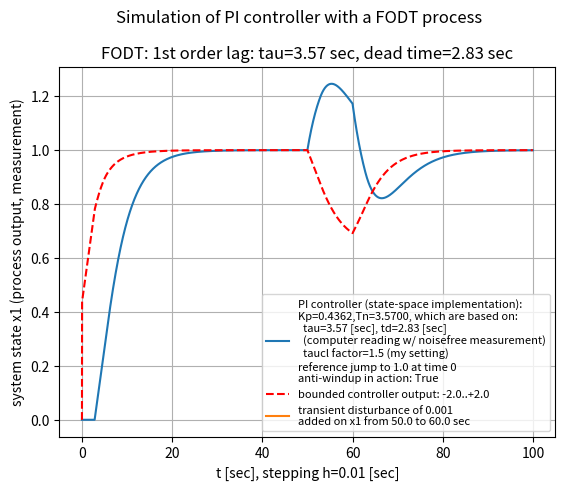

Reproduce this figure in Python.
# -*- coding: utf-8 -*-
"""
2025-03-19/20

3.5g2_PI-control_of_FODT_process - state-space solution.py


Based on programs:
    3.5e1_PI-control-loop_with_2nd_order_lag_process_non-state-space.py
    3.5g1_PI-control-loop_with_first-order-dead-time_(FODT)_process.py
    4.1_two-point_control_with_dead_time.py


tests: looks OK and very similar to the non-state-space solution in program
       3.5g1_PI-control-loop_with_first-order-dead-time_(FODT)_process.py
       Anti-windup and controller output bounding have not been tested here!


[redacted]
"""

import numpy as np
import matplotlib.pyplot as plt
from matplotlib import font_manager


# ini values:
tstart = 0.0
h = 0.01  # delta t

BOUND = True  # True = bounded controller output (for dead time process)
U_MAX = 2.0   # absolute; org 2.0

ANTIWINDUPACTION = True

# PT1 process coefficients (part of FODT):
# numerator polynomial:   b0
# denominator polynomial: (a1*s + a0)
# 2025-03-19: with K = 1.0, a0 = 1.0 => a1 = tau = 3.57, see from below
b0 = 1.0
a0 = 1.0
a1 = 3.57


# PI controller parameters:
#   using Lambda Tuning here only for 1xPT1:
#     Controller Gain Kc = tau/(gp x (taucl + td))
#     Integral Time Ti = tau
# =>
tau=3.57  # [sec]; from computer evaluation of the process step response
gp=1.0
taucl_factor = 1.5  # org: 3.0; 1.5 for faster control
taucl=taucl_factor*tau
td=2.83  # [sec]; from computer evaluation of the process step response
# =>
Kp = tau/(gp * (taucl + td))
Tn = tau

PERC63 = 0.63  # 63% of total PV change

DELAY = int(td/h)   # dead time in time steps


STEPS = 10000
tstop = STEPS * h + tstart
t = np.arange(tstart,tstop,h)
x1ss = np.zeros([STEPS])  # ss = state-space
x1ss_noise = np.zeros([STEPS])  # same variable with potential noise
x2ss = np.zeros([STEPS])

# input signal into deadtime process block:
u = np.zeros([DELAY], dtype = float)
u_ss = np.zeros([STEPS])  # just for reporting the controller output

r = np.zeros([STEPS])  # set point
r[:] = 1.0
r[0] = 0.0  # here, set point jump at second point in time


# w_1 = 1.0  # jump of reference value at t = 0


# transient disturbance:
TRANSIENT_DISTURBANCE = True
t_dist_start_t = 50.0
t_dist_stop_t  = 60.0
t_dist_start   = t_dist_start_t / h
t_dist_stop    = t_dist_stop_t / h
DIST_VAL = 0.001


# set point drop:
SP_DROP = False
if SP_DROP is True:
    SP_DROP_T = 50  # sec
    SP_DROP_STEP = int(SP_DROP_T/h)

NOISE = False
SIGMA = 0.01  # org 0.01; sigma of noisy measurement
if NOISE is True:
    x1_noise = 1.0 + np.random.normal(0.0, SIGMA, STEPS)  # multiplicative noise
else:
    x1_noise = np.zeros([STEPS])
    x1_noise[:] = 1.0


def DIFF_EQU(x_1, y_, k_):
    '''
    calculate f1, f2: first order ODE's
    '''

    f1 = -a0/a1*x_1 + b0/a1*y_  # PT1 term
    f2 = r[k_] - x_1  # control error for I-part of PI controller
    return f1, f2


# system simulation loop:
for k in range(1,STEPS):

    # u_ = 1.0      # for simulation of a bump test

    # set point drop to 0.5:
    if SP_DROP is True:
        if k >= SP_DROP_STEP:
            r[k] = 0.5

    # PI controller algo:
    e1 = r[k] - x1ss[k-1] + x2ss[k-1]/Tn
    u_ = Kp * e1

    ANTIWINDUP = False
    if BOUND is True:
        if abs(u_) > U_MAX:
            u_ = np.sign(u_) * U_MAX
            ANTIWINDUP = True

    if ANTIWINDUPACTION is True:
        if ANTIWINDUP is False:
            u_ = Kp*(r[k] - x1ss[k-1] + x2ss[k-1]/Tn)
        else:
            u_ = Kp*(r[k] - x1ss[k-1])
            x2ss[k-1] = 0.0  # ??? correct
    else:
        u_ = Kp*(r[k] - x1ss[k-1] + x2ss[k-1]/Tn)


    u_ss[k] = u_  # just for reporting the controller output

    # deadtime simulation loop:
    u[0] = u_
    for m in range(DELAY-1,0,-1):
        u[m] = u[m-1]
    y = u[-1]  # output of deadtime process block

    # "de-noise": noise has no memory, at least not in this solution:
    x1ss[k-1] = x1ss[k-1] / x1_noise[k-1]


    # using Runge–Kutta method:
    x1_ = x1ss[k-1]
    x2_ = x2ss[k-1]
    f1_, f2_ = DIFF_EQU(x1_, y, k)

    k1 = h * f1_
    l1 = h * f2_
    x1_ = x1ss[k-1] + k1 / 2.0
    x2_ = x2ss[k-1] + l1 / 2.0
    f1_, f2_ = DIFF_EQU(x1_, y, k)

    k2 = h * f1_
    l2 = h * f2_
    x1_ = x1ss[k-1] + k2 / 2.0
    x2_ = x2ss[k-1] + l2 / 2.0
    f1_, f2_ = DIFF_EQU(x1_, y, k)

    k3 = h * f1_
    l3 = h * f2_
    x1_ = x1ss[k-1] + k3 / 2.0
    x2_ = x2ss[k-1] + l3 / 2.0
    f1_, f2_ = DIFF_EQU(x1_, y, k)

    k4 = h * f1_
    l4 = h * f2_
    x1_ = x1ss[k-1] + (k1 + 2.0*k2 + 2.0*k3 + k4) / 6.0
    x2_ = x2ss[k-1] + (l1 + 2.0*l2 + 2.0*l3 + l4) / 6.0

    x1ss[k] = x1_ * x1_noise[k]
    x2ss[k] = x2_

    # transient disturbance:
    if TRANSIENT_DISTURBANCE is True:
        if t_dist_start <= k <= t_dist_stop:
            x1ss[k] += DIST_VAL

    x1ss_noise[k] =  x1ss[k]


plt.suptitle('Simulation of PI controller with a FODT process', y = 1.0)
plt.title(f'FODT: 1st order lag: tau={tau} sec, dead time={td} sec', y = 1.0)

plt.plot(t,x1ss_noise, label=f'PI controller (state-space implementation):\
\nKp={Kp:.4f},Tn={Tn:.4f}, which are based on:\
\n  tau={tau} [sec], td={td} [sec]\
\n  (computer reading w/ noisefree measurement)\
\n  taucl factor={taucl_factor} (my setting)\
\nreference jump to 1.0 at time 0\
\nanti-windup in action: {ANTIWINDUPACTION}')

if BOUND is True:
    plt.plot(t,u_ss, label=f'bounded controller output: -{U_MAX}..+{U_MAX}',\
    color="red", linestyle='--')
else:
    plt.plot(t,u_ss, label='unbounded controller output',\
    color="red", linestyle='--')


## plt.axhline(PERC63, color='r', label='63% of process value (PV)', linestyle='--')
## plt.axvline(0.0, color='magenta', label='start of bump test', linestyle='-.')
## plt.axvline(td, color='magenta', label=f'dead time td≈{td:.2f} [sec]:\
## \n  computer reading', linestyle='--')
## plt.axvline(tau+td, color='magenta', label=f'time constant tau≈{tau:.2f} [sec]:\
## \n  computer reading', linestyle=':')


if NOISE is True:
    plt.plot([],[], label = f'sigma of noisy x1 (multiplicative): {SIGMA}')

if TRANSIENT_DISTURBANCE is True:
    plt.plot([],[], label=f'transient disturbance of {DIST_VAL}\
\nadded on x1 from {t_dist_start_t} to {t_dist_stop_t} sec')

if SP_DROP is True:
    plt.plot(t,r, label=f'set point drop to 0.5 a {SP_DROP_T} [sec]')


plt.xlabel(f't [sec], stepping h={h} [sec]')
plt.ylabel('system state x1 (process output, measurement)')

font = font_manager.FontProperties(size=8)
plt.legend(loc="lower right", prop=font)
# plt.legend(prop=font)

plt.grid()
plt.show()



# end of 3.5g2_PI-control_of_FODT_process - state-space solution.py
